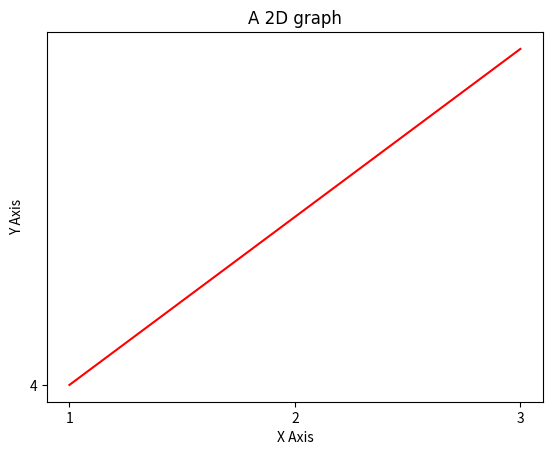

This figure's Python source:
import matplotlib.pyplot as plt

x, y = [1, 2, 3], [4, 5, 6]
plt.title(
    "A 2D graph",
    fontdict={
        "fontname": "Cambria",
    },
)
plt.xlabel("X Axis")
plt.ylabel("Y Axis")
plt.xticks([1, 2, 3, 4])
plt.yticks([1, 2, 3, 4])
plt.plot(x, y, label="2D Line", color="red")
plt.show()
